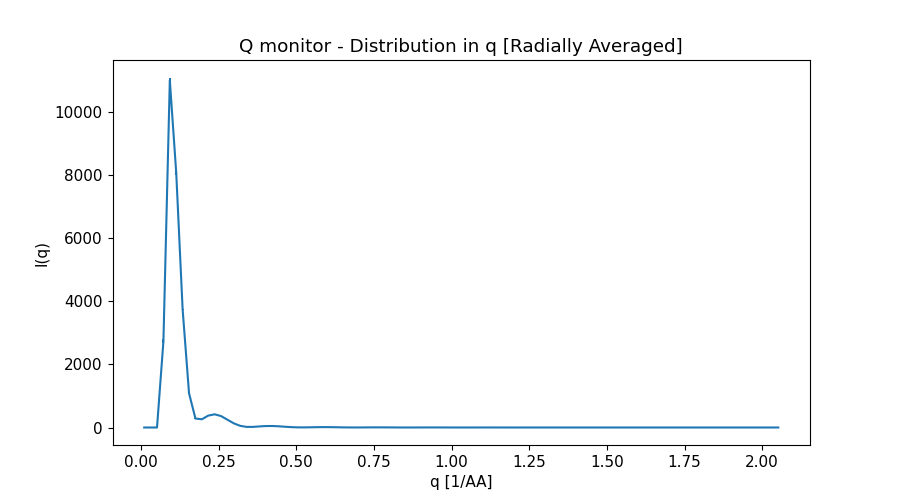

Values plotted in this chart, from the file beside it:
x_axis, Intensity, Error
1.031128696000000074e-02, 0.000000000000000000e+00, 0.000000000000000000e+00
3.093386089000000130e-02, 0.000000000000000000e+00, 0.000000000000000000e+00
5.155643481000000278e-02, 0.000000000000000000e+00, 0.000000000000000000e+00
7.217900872999999384e-02, 2.732153256999999940e+03, 6.064538384000000093e+01
9.280158266000000655e-02, 1.100975864000000001e+04, 9.120892143000000374e+01
1.134241566000000062e-01, 8.076550653000000239e+03, 5.897721406000000144e+01
1.340467304999999887e-01, 3.743133995000000141e+03, 3.022469156000000012e+01
1.546693044000000128e-01, 1.084326058000000103e+03, 1.028258278999999931e+01
1.752918783999999897e-01, 2.856533893000000148e+02, 2.478906601999999904e+00
1.959144523000000138e-01, 2.602226008999999749e+02, 1.179817939999999954e+00
2.165370262000000101e-01, 3.774142400000000066e+02, 1.374432083000000082e+00
2.371596001000000065e-01, 4.185242380999999909e+02, 1.388523393999999911e+00
2.577821739999999751e-01, 3.617568860000000086e+02, 1.197695135000000022e+00
2.784047479999999797e-01, 2.463749022000000082e+02, 8.652529206000000306e-01
2.990273218999999760e-01, 1.308598408999999947e+02, 5.205808775000000388e-01
3.196498957999999724e-01, 5.198496363000000287e+01, 2.516371450000000065e-01
3.402724697000000242e-01, 1.900961622000000162e+01, 9.757171126999999999e-02
3.608950436999999734e-01, 1.959595758000000032e+01, 7.282780741000000058e-02
3.815176176000000252e-01, 3.416892099999999743e+01, 1.013721241000000023e-01
4.021401915000000216e-01, 4.628075731999999931e+01, 1.198790405000000059e-01
4.227627654000000179e-01, 4.766292476999999650e+01, 1.188658432999999959e-01
4.433853394000000225e-01, 3.817443638999999678e+01, 9.877174388999999943e-02
4.640079133000000189e-01, 2.395786233999999837e+01, 6.881453278999999368e-02
4.846304872000000152e-01, 1.124251693000000074e+01, 3.904132490000000039e-02
5.052530611000000116e-01, 4.294357664999999713e+00, 1.748717957000000059e-02
5.258756351000000162e-01, 3.583698715999999784e+00, 1.199563076999999971e-02
5.464982090000000126e-01, 6.792549106000000059e+00, 1.818488383999999902e-02
5.671207829000000089e-01, 1.056466883999999951e+01, 2.381299066000000172e-02
5.877433568000000053e-01, 1.224967851000000074e+01, 2.575873138000000021e-02
6.083659308000000099e-01, 1.106734684999999985e+01, 2.353269544999999838e-02
6.289885047000000062e-01, 7.812920409000000177e+00, 1.800766416999999980e-02
6.496110786000000026e-01, 4.143128175000000191e+00, 1.124421431999999936e-02
6.702336524999999989e-01, 1.659894964999999889e+00, 5.563385631000000199e-03
6.908562263999999953e-01, 1.006101557999999896e+00, 3.150419913000000044e-03
7.114788003999999999e-01, 1.864410885000000073e+00, 4.777408167000000115e-03
7.321013742999999963e-01, 3.284589187999999993e+00, 6.843168666000000108e-03
7.527239481999999926e-01, 4.274239908000000199e+00, 8.051998668000000248e-03
7.733465220999999890e-01, 4.287544396000000368e+00, 7.948739370999999623e-03
7.939690960999999936e-01, 3.353942900999999921e+00, 6.547991880999999917e-03
8.145916699999999899e-01, 2.004343781999999852e+00, 4.448531127999999848e-03
8.352142438999999863e-01, 8.782813741999999646e-01, 2.407806551000000149e-03
8.558368177999999826e-01, 3.986109780000000047e-01, 1.181736185999999978e-03
8.764593917999999872e-01, 6.025069304000000292e-01, 1.533705660999999968e-03
8.970819656999999836e-01, 1.203759143000000087e+00, 2.422564186000000005e-03
9.177045395999999799e-01, 1.765838744999999932e+00, 3.094575736000000112e-03
9.383271134999999763e-01, 1.967269087000000027e+00, 3.290566059000000175e-03
9.589496874999999809e-01, 1.700719501000000022e+00, 2.915456386000000056e-03
9.795722613999999773e-01, 1.139095004999999938e+00, 2.144540619000000030e-03
1.000194835000000060e+00, 5.600555738000000394e-01, 1.267489165000000107e-03
1.020817408999999953e+00, 2.202785013000000125e-01, 5.986331483999999701e-04
1.041439983000000069e+00, 2.182415360000000137e-01, 5.618241838000000068e-04
1.062062556999999963e+00, 4.705022389999999888e-01, 9.584320143000000418e-04
1.082685131000000078e+00, 7.674255573999999580e-01, 1.328549643000000082e-03
1.103307704999999972e+00, 9.193253784999999567e-01, 1.511817084000000033e-03
1.123930279000000088e+00, 8.548969814000000333e-01, 1.439021173999999919e-03
1.144552852999999981e+00, 6.194646434999999673e-01, 1.137414552999999962e-03
1.165175427000000097e+00, 3.354998140000000073e-01, 7.304071898000000186e-04
1.185798000999999990e+00, 1.358205828000000059e-01, 3.690440923000000125e-04
1.206420575000000106e+00, 8.057590062000000164e-02, 2.303196903999999887e-04
1.227043147999999917e+00, 1.507782403000000049e-01, 3.859667096000000269e-04
... 40 more rows
